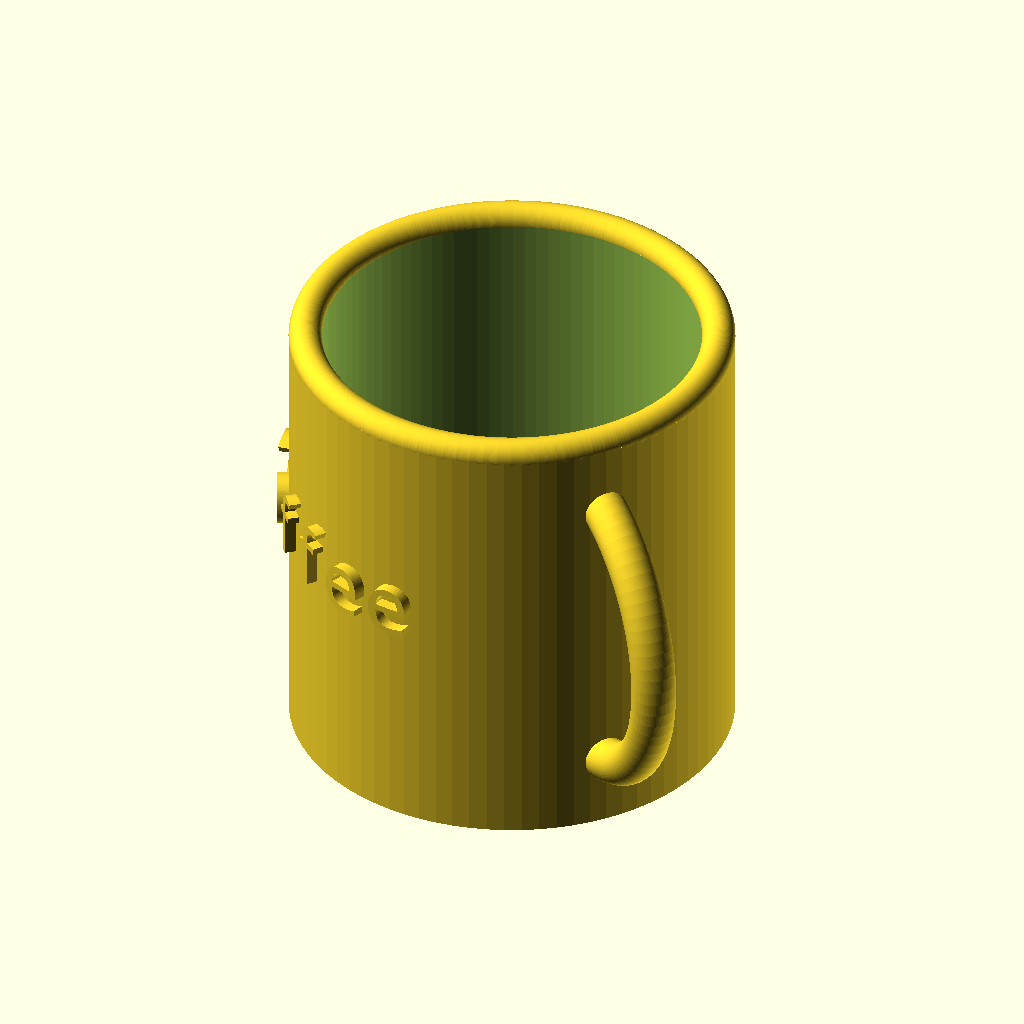
Cell 1 — every parameter at its default value.
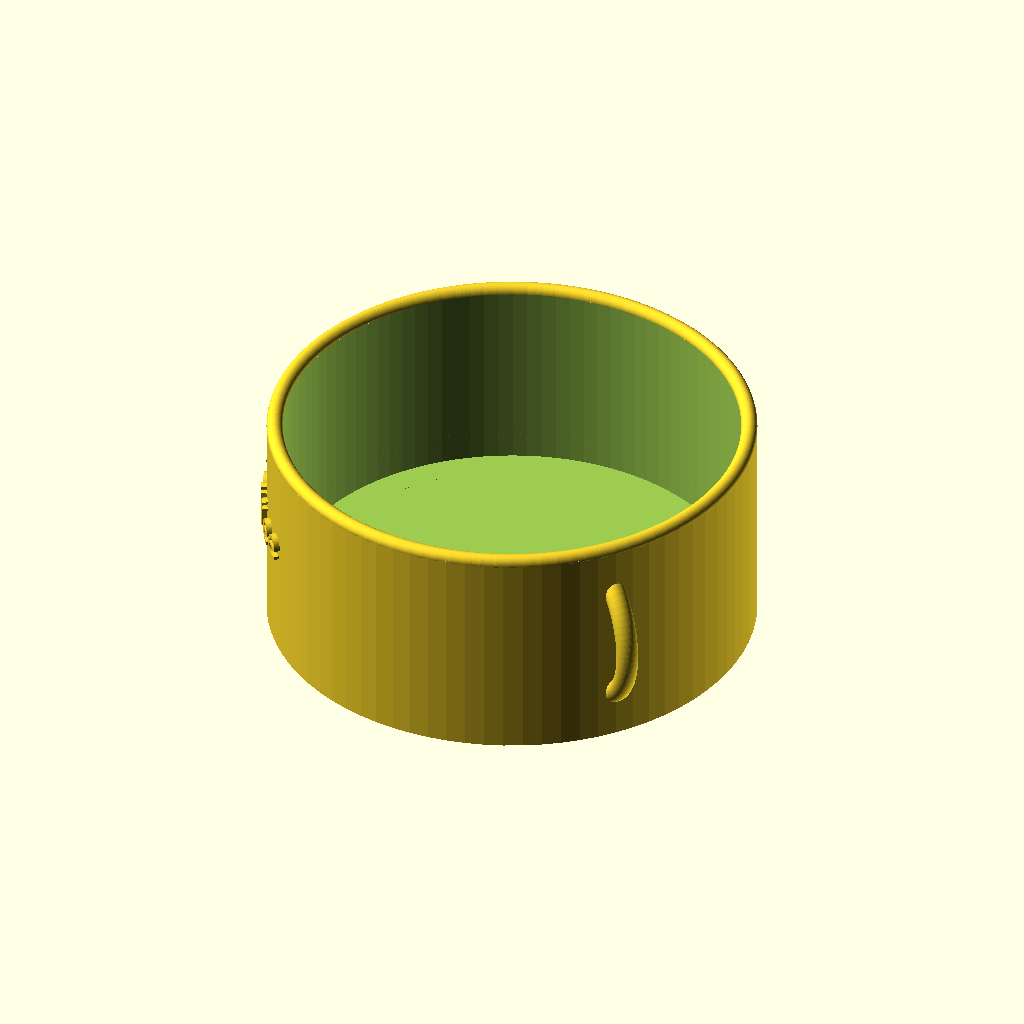
Cell 2 — Mug_Diameter set to 90, the other parameters unchanged.
The same orthographic view direction (rotation 55°, 0°, 25°; colour scheme Cornfield) for every cell, with the view re-fitted per cell, so scale and position can differ between cells.
OpenSCAD source file scadFiles/1819942/2842257.scad:
//Parametric Mug with label - changable fonts



Mug_Diameter = 40; //[20:90]



Mug_Height = 40;  //[20:90]



Mug_Text = "Coffee";



Mug_Font = "Gloria Hallelujah"; //[Allerta Stencil,Black Ops One,Sirin Stencil,Stardos Stencil,Wallpoet,Abril Fatface,Aclonica,Acme,Advent Pro,Akronim,Aladin,Alegreya,Alegreya Sans,Alegreya SC,Alex Brush,Alfa Slab One,Alice,Amaranth,Architects Daughter,Archivo Black,Archivo Narrow,Arimo,Arvo,Asap,Astloch,Asul,Averia Libre,Averia Serif Libre,Bangers,Basic,Belgrano,Berkshire Swash,Bigshot One,Bilbo Swash Caps,Bonbon,Bowlby One SC,Brawler,Bubblegum Sans,Butterfly Kids,Cabin Condensed,Caesar Dressing,Cagliostro,Calligraffitti,Capriola,Carter One,Changa One,Chango,Chelsea Market,Cherry Cream Soda,Chewy,Chicle,Chivo,Clicker Script,Coming Soon,Concert One,Condiment,Cookie,Courgette,Covered By Your Grace,Crimson Text,Dancing Script,DejaVu Sans,DejaVu Serif,Dhurjati,Doppio One,Dosis,Droid Sans,Eagle Lake,Electrolize,Emilys Candy,Encode Sans,Encode Sans Compressed,Euphoria Script,Exo,Exo 2,Faster One,Federo,Finger Paint,Fjord One,Fontdiner Swanky,Freckle Face,Fruktur,Gabriela,Geo,Germania One,Give You Glory,Gloria Hallelujah,Goudy Bookletter 1911,Graduate,Grand Hotel,Great Vibes,Griffy,Hanalei Fill,Happy Monkey,Henny Penny,Hind,IM Fell English SC,Indie Flower,Irish Grover,Italianno,Jacques Francois Shadow,Jolly Lodger,Josefin Slab,Joti One,Judson,Just Another Hand,Kalam,Kameron,Karma,Kavoon,Knewave,Kranky,Kristi,Laila,Lakki Reddy,Lancelot,Lato,Leckerli One,Ledger,Lekton,Lemon One,Liberation Sans,Libre Caslon Text,Life Savers,Lilita One,Lily Script One,Limelight,Lobster,Lobster Two,Londrina Outline,Londrina Shadow,Londrina Solid,Lora,Love Ya Like A Sister,Loved by the King,Lovers Quarrel,Luckiest Guy,Lusitana,Macondo,Macondo Swash Caps,Mako,Marck Script,Margarine,Marko One,Maven Pro,McLaren,MedievalSharp,Merienda One,Merriweather,Mervale Script,Metal Mania,Metrophobic,Milonga,Miltonian Tattoo,Miss Fajardose,Molle,Montez,Montserrat,Mr De Haviland,Mystery Quest,Neucha,New Rocker,Niconne,Nosifer,Nothing You Could Do,Noto Sans Oriya,Noto Serif,Nova Square,Nunito,Old Standard TT,Oleo Script,Oleo Script Swash Caps,Orbitron,Oregano,Orienta,Original Surfer,Oswald,Over the Rainbow,Overlock,Oxygen,Pacifico,Paprika,Parisienne,Patrick Hand SC,Paytone One,Peralta,Permanent Marker,Piedra,Pirata One,Play,Playball,Poetsen One,Poppins,Press Start 2P,Princess Sofia,PT Mono,Qwigley,Racing Sans One,Raleway,Rancho,Ranga,Ribeye,Roboto,Roboto Condensed,Roboto Slab,Rochester,Rock Salt,Rubik One,Sail,Salsa,Sansita One,Sarina,Satisfy,Schoolbell,Seaweed Script,Sevillana,Shadows Into Light,Shadows Into Light Two,Share,Six Caps,Skranji,Source Sans Pro,Spicy Rice,Stoke,Syncopate,Teko,Terminal Dosis,The Girl Next Door,Tillana,Timmana,Titillium Web,Ubuntu,Ultra,Underdog,UnifrakturCook,UnifrakturMaguntia,Vampiro One,Vidaloka,Viga,Voces,Volkhov,Vollkorn,Voltaire,Waiting for the Sunrise,Wellfleet,Wendy One,Yellowtail,Yesteryear,Zeyada]



Mug_Text_size = 6;  //[4:40]



//How smooth do you want it.

Mug_Detail = 80;  //[5:200]



//Moves text around the mug

Text_rotation = 140; //[0:360]



/* [Hidden] */



Mug_Radius = Mug_Diameter/2;



//text_on mudules from https://github.com/brodykenrick/text_on_OpenSCAD

/*  text on ....

   This is a rework of version 3 of write.scad to use the new OpenSCAD internal text() primitive.

   All credit to Harlan Martin (harlan@sutlog.com) for his great effort on the original.

   Great thanks to t-paul (and the OpenSCAD dev team) on adding the new text() primitive.

*/





/*

The arguments to be provided for each function are explictly in the modules.



All modules take close to all the arguments to text() [Not all features are supported in all text_on_object() modules though -- try them out warnings will be given if it is not supported]



text() params:

t

size

spacing

font

direction -- ltr, ttb, btt or rtl

language

script

halign -- left, right or center

valign -- baseline, bottom, top or center



All modules also take the additional arguments:

extrusion_height = depth of the letter, i.e. how far it sits proud

rotate

center //center the text at the location it is being written (NOT that the object is centered)



ALL faux-objects that the text is applied to have center=true

TODO: object_center=true/false (already done for cylinder)



The above arguemnts can be seen in text_extrude() as all modules call that module evetually (often multiple times).



locn_vector -- Where the faux-object has been translated to. TODO: Rename object to translate_vector?



Additional arguments for text_on_cube():



Additional arguments for text_on_cylinder():



Additional arguments for text_on_circle():



Additional arguments for text_on_sphere():





*/



// These control the default values for text_extrude(), text_on_sphere(), text_on_cube(), text_on_cylinder(), text_on_circle()

// if the arguments are not included in the call to the module.



// Defaults

// Defaults for all modules

default_t="text_on";

default_size = 4; //TODO - Can we make this 10?? To match internal size? There is an underlying value in text() -- This masks that.

default_font = "Liberation Mono";

default_spacing = 1; //Spacing between characters. There is an underlying value in text() -- This masks that. We try and match it here.

default_rotate  = 0; // text rotation (clockwise)

default_center  = true; //Text-centering

default_scale = [1,1,1];

default_extrusion_height = 2; //mm letter extrusion height



//Defaults for Cube

default_cube_face        = "front";	 // default face (top,bottom,left,right,back,front)

default_sphere_rounded   = false;	 //default for rounded letters on text_on_sphere

default_cube_updown = 0; //mm up (-down) from center on face of cube

default_cube_rightleft = 0;		 //mm right(-left) from center on face of cube



//Defaults for Sphere

default_sphere_northsouth= 0;

default_sphere_eastwest  = 0;

default_sphere_spin      = 0; //TODO:Different to rotate? or up/down. Better name?



//Defaults for Cylinder (including circle as it is on top/bottom)

default_circle_middle    = 0;      //(mm toward middle of circle)

default_circle_ccw       = false;  //write on top or bottom in a ccw direction

default_circle_eastwest  = 0;

default_cylinder_face    = "side";

default_cylinder_updown  = 0;



//Internal values - don't play with these :)

//This is much more accurate than the PI constant internal to Openscad.

internal_pi=3.1415926535897932384626433832795028841971693993751058209;

internal_pi2=internal_pi*2;



//Internal values - You might want to play with these if you are using a proportional font

internal_space_fudge = 0.80; //Fudge for working out lengths (widths) of strings



debug = true;



//---- Helper Functions ----

//String width (length from left to right or RTL) in OpenSCAD units

//NOTE: These are innacurate because we don't know the real spacing of the chars and so have to approximate

//They work for monospaced (fixed-width) fonts well

function width_of_text_char( size, spacing ) = (size * internal_space_fudge * spacing);

function width_of_text_string_num_length(length, size, spacing) = ( width_of_text_char( size, spacing ) * (length));

function width_of_text_string( t, size, spacing ) = ( width_of_text_string_num_length(len(t), size, spacing) );



function cylinder_center_adjusted_top( height, center )    = (center==true) ? height/2 : height ;

function cylinder_center_adjusted_bottom( height, center ) = (center==true) ? height/2 : 0 ;





//Angle that measures width of letters on perimeter of a circle (and sphere and cylinder)

function rotation_for_character(size, spacing, r, rotate = 0)

 = ( width_of_text_char( size, spacing ) /(internal_pi2*r))*360*(1-abs(rotate)/90);





//Rotate 1/2 width of text if centering	

//One less -- if we have a single char we are already centred..

function rotation_for_center_text_string( t, size, spacing,r,rotate,center)

	= (center) ? (width_of_text_string_num_length( len(t)-1, size, spacing )/2/(internal_pi2*r)*360) : 0 ;



//Rotate according to rotate and if centred text also 1/2 width of text

function rotation_for_center_text_string_and_rotate( t, size, spacing,r,rotate,center)

	= ((center) ? (width_of_text_string( t, size, spacing )/2/(internal_pi2*r)*360) : 1) * (1-abs(rotate)/90);





//---- Text on Object Functions ----

//Text on the top or side of a cylinder.

//Supports writing on normal and slanty cylinders

//cylinder(h,r,center)

//cylinder(h,r1,r2,center)

module text_on_cylinder(t=default_t,

                        //Object-specific                        

                        locn_vec = [0,0,0],

                        r,r1,r2,h,

                        face             = default_cylinder_face,

                        updown           = default_cylinder_updown,

                        rotate           = default_rotate,

                        eastwest         = default_circle_eastwest,

                        middle           = default_circle_middle,

                        ccw              = default_circle_ccw,

                        cylinder_center  = false, //if the cylinder object we are writing on is center==true

                        //TODO: add rounded

                        

                        //All objects

                        extrusion_height = default_extrusion_height,

                        center           = default_center,

                        //All objects -- arguments as for text()

                        font             = undef,

                        size             = default_size,

                        direction        = undef,

                        halign           = undef,

                        valign           = undef,

                        language         = undef,

                        script           = undef,

                        spacing          = default_spacing

){

//    echo (str("text_on_cylinder:There are " ,len(t) ," letters in t" , t));

//    echo (str("text_on_cylinder:","h" , h));

//    echo (str("text_on_cylinder:","r=" , r));

//    echo (str("text_on_cylinder:","r1=" , r1));

//    echo (str("text_on_cylinder:","r2=" , r2));



    if((halign!=undef) || (halign!=undef))

    {

        echo (str("text_on_cylinder:","WARNING " , "halign and valign are NOT supported."));

    }



	rtl_sign = (direction=="rtl") ? -1 : 1;

	if ((face=="top")||(face=="bottom") ){

		//Work on a circle

		locn_offset_vec = (face=="top" ) ? [0,0,cylinder_center_adjusted_top(h,cylinder_center)] : [0,0,cylinder_center_adjusted_bottom(h,cylinder_center)] ;

		rotation_angle = (face=="top" ) ? 0 : 180 ;

		int_radius =  (r==undef) ? ((face=="top" ) ? r2 : r1 ) : r;  //Use the top/bottom radius for slanty-cylinders

			rotate(rotation_angle,[1,0,0])

			text_on_circle(t,locn_vec+locn_offset_vec,r=int_radius-size,

				font=font,size=size,

				spacing=spacing,direction=direction,language=language,script=script,halign=halign,valign=valign,

				extrusion_height=extrusion_height,

				rotate=rotate,

				eastwest=eastwest,middle=middle,ccw=ccw);

	}else{

		if((middle!=undef) && (middle!=default_circle_middle))

		{

			//TODO: Which others?

			//TODO: Which side things aren't supported on the circle

			echo (str("text_on_cylinder:","WARNING " , "middle NOT supported for the SIDE of a cylinder."));

		}

		//Work on the side

		locn_offset_vec =  (cylinder_center==true) ? [0,0,0] : [0,0,h/2]; 

		rotate(-rtl_sign * rotation_for_center_text_string_and_rotate(t, size, spacing,r,rotate,center), [0,0,1])

		translate(locn_vec+locn_offset_vec)

		__internal_text_on_cylinder_side(t,locn_vec,r=r,h=h,r1=r1,r2=r2,

			cylinder_center=cylinder_center,

			center=center,

			font=font,size=size,

			spacing=spacing,direction=direction,language=language,script=script,halign=halign,valign=valign,

			extrusion_height=extrusion_height,

			rotate=rotate,face=face,updown=updown,

			eastwest=eastwest);

	}

}



//circle(r)

module text_on_circle(t=default_t,

                      //Object-specific

                      locn_vec = [0,0,0],

                      r,

                      eastwest = default_circle_eastwest,

                      middle = default_circle_middle,

                      ccw = default_circle_ccw,



                      //All objects                      

                      extrusion_height = default_extrusion_height,

                      rotate = default_rotate,

                      center = default_center,

                      

                      //All objects -- arguments as for text()

                      font             = undef,

                      size             = default_size,

                      direction        = undef,

                      halign           = undef,

                      valign           = undef,

                      language         = undef,

                      script           = undef,

                      spacing          = default_spacing

){

//    echo (str("text_on_circle:","There are " ,len(t) ," letters in t" , t));

//    echo (str("text_on_circle:","rotate=" , rotate));

//    echo (str("text_on_circle:","eastwest=" , eastwest));



    if((halign!=undef) || (halign!=undef))

    {

        echo (str("text_on_circle:","WARNING " , "halign and valign are NOT supported."));

    }



	ccw_sign = (ccw==true) ? 1 : -1;

	rtl_sign = (direction=="rtl") ? -1 : 1;

    ttb_btt_inaction = (direction=="ttb" || direction=="btt") ? 0 : 1;

	rotate_z_outer =  -rotate + ccw_sign*eastwest;

	rotate_z_inner = -rtl_sign * ccw_sign * ttb_btt_inaction * rotation_for_center_text_string( t, size, spacing, r-middle, rotate, center);

	rotate( rotate_z_outer, [0,0,1] )

	rotate( rotate_z_inner, [0,0,1] )

	translate(locn_vec)

	for (l=[0:len(t)-1]){

		//TTB/BTT means no per letter rotation

		rotate_z_inner2 = -ccw_sign * 90 + ttb_btt_inaction*rtl_sign*ccw_sign*l*rotation_for_character(size, spacing, r-middle, rotate=0);   //Bottom out=-270+r

		//TTB means we go toward center, BTT means away

		vert_x_offset = (direction=="ttb" || direction=="btt") ?  (l * size * ((direction=="btt") ? -1 : 1)) :  0;

		rotate( rotate_z_inner2, [0,0,1] )

		translate([r - middle - vert_x_offset,0,0])

		rotate(-ccw_sign*270,[0,0,1])  // flip text (botom out = -270)

		text_extrude(t[l],center=true,

			font=font,size=size,

			rotate=undef,

			spacing=spacing,

			direction=undef, //We don't pass direction ( misaligns inside text() ). TODO: Investigate why

			language=language,script=script,halign=halign,valign=valign,

			extrusion_height=extrusion_height );

	}

}



//Only expected to be called from another function. No defaults as expected to be done in parent.

//NOTE: This is hacked. Requires more mathematics than I feel like to do properly today....

//TODO: Refactor the two operations - side of normal and slanty

//No default checks in this funciton -- done in parent

module __internal_text_on_cylinder_side(t=default_t,

                      //Object-specific

                      locn_vec = [0,0,0],

                      r,r1,r2,h,

                      cylinder_center,

                      

                      //All objects

                      extrusion_height = default_extrusion_height,

                      center           = undef,

                      rotate           = default_rotate,

                      

                      //All objects -- arguments as for text()

                      font             = undef,

                      size             = default_size,

                      direction        = undef,

                      halign           = undef, //Overridden

                      valign           = undef,

                      language         = undef,

                      script           = undef,

                      spacing          = default_spacing

)

{

//    echo (str("__internal_text_on_cylinder_side:There are " ,len(t) ," letters in t" , t));

//    echo (str("__internal_text_on_cylinder_side:","h=" , h));

//    echo (str("__internal_text_on_cylinder_side:","r=" , r));

//    echo (str("__internal_text_on_cylinder_side:","r1=" , r1));

//    echo (str("__internal_text_on_cylinder_side:","r2=" , r2));

//    echo (str("__internal_text_on_cylinder_side:","direction=" , direction));

    

    if((halign!=undef) || (halign!=undef))

    {

        echo (str("text_on_cylinder:","WARNING " , "halign and valign are NOT supported."));

    }



    wid = width_of_text_char( size, spacing ); //TODO: refactor this out?



    function calc_radius_at_height_offset(r1,r2,h_total,h_offset) = ( r1 + ((r2-r1) * (h_total-h_offset)/h_total) );

    

  	//Has to factor in up/downedness

    //Starts at middle height then height displacement is reduced under rotation and by the slope of the uneven radii

    function calc_height_offset_at_length(r1,r2,h,length,rotate, updown) = ( h/2 - updown + length * rotate/90 * cos( atan( (r2-r1)/h ) )  );



    function calc_radius_at_length(r1,r2,h,length,rotate,updown) = ( calc_radius_at_height_offset(r1,r2,h,calc_height_offset_at_length(r1,r2,h,length,rotate,updown)));

    

    if(r==undef)

    {

        //Slanty-cylinder (truncated cone) warnings

        if((direction=="btt") || (direction=="ttb"))

        {

            //TODO: After the issues are resolved refactoring should give this pretty easily

            echo (str("text_on_cylinder:","WARNING" , " - Slanty-cylinders definitely don't directions TTB or BTT on sides yet. Setting direction to ltr."));    

        }

        if(center==true)

        {

            echo (str("text_on_cylinder:","WARNING" , " - Slanty-cylinders don't support centering yet. Setting center to false. You can adjust updown and eastwest and achieve most of what you are after...."));    

        }

    }



    r1  = (r1!=undef) ? r1 : r;

    r2  = (r2!=undef) ? r2 : r;

    //NOTE: r is not used after here. We operate on generalised slanty cone (r1 and r2)

    

  	//TODO: Look at changing this to extrusion_height_center

	//and renaming the other as text_center

	rr1 = (center) ? r1-extrusion_height/2 : r1;

	rr2 = (center) ? r2-extrusion_height/2 : r2;

	

    ccenter  = (r!=undef) ? center : false; //We don't do (text) centering for the slanty cones/helical paths (yet? ever?). Needs to do quite a few offset calcs.

    ddirection   = ((r==undef) && ((direction=="ttb")||(direction=="btt"))) ? "ltr" : direction; //We don't do ttb or btt directions on slanty

    rtl_sign = (ddirection=="rtl") ? -1 : 1;



        //This code takes care of slanty cylinders and "normal" cylinders

        translate([0,0,updown])

        rotate(eastwest,[0,0,1])

        for (l=[0:len(t)-1]){

            //TODO: TTB and BTT need to have a different concept of path/length than this for RTL/LTR

   	        //width_of_... is half a char too long -- add 0.5 (counting from zero)

            length_to_center_of_char = width_of_text_string_num_length(l+0.5,size,spacing);

            radius_here = calc_radius_at_length(rr1,rr2,h, length_to_center_of_char, rotate, updown);

            //Rotating into position and tangentially to surface -- Don't rotate per character for ttb/btt

            //-90 is to get centering at origin

		    rotate_z_inner  = -90 + rtl_sign * rotation_for_character(size, spacing, ( radius_here ), rotate) * ((ddirection=="ttb" || ddirection=="btt") ?  0 : l);

	        rotate(rotate_z_inner,[0,0,1])

			{

	        //Positioning - based on (somewhat innacurate) string length

		    //Offset per character to go up/down the side in ttb/btt -- TTB down, BTT up

		    vert_z_char_offset = (ddirection=="ttb" || ddirection=="btt") ?  (l * size * ((ddirection=="ttb") ? -1 : 1 )) :  0 ;

		    //Only if RTL/LTR and if center -- center the text (starts off in a more visually appealing location)

		    vert_z_half_text_offset_tmp = (len(t)-1)/2 * (rotate/90*wid);

		    vert_z_half_text_offset =  ((ddirection=="ttb" || ddirection=="btt") || (ccenter==false)) ? 0 : vert_z_half_text_offset_tmp;

            translate([ radius_here , 0, vert_z_char_offset - l * ((rotate)/90*wid) + vert_z_half_text_offset])



	        //Flip to tangent on the sloping side (without respecting rotation impact on the tangent -- rotate seems a little off. TODO: Investigate).

	        rotate( atan( (rr2-rr1)/h ) , [0,1,0])

	        //Flip onto face of "normal" cylinder

	        rotate(90,[1,0,0])

	        rotate(90,[0,1,0])



    	    //Modify the offset of the baselined text to center

            translate([0,(ccenter) ? -size/2 : 0,0])

	        

	        text_extrude(t[l],

	            center=false,

	            rotate=rotate,

	            font=font,size=size,

	            spacing=spacing,

	            direction=undef, //We don't pass direction ( misaligns inside text() ). TODO: Investigate why

	            language=language,script=script,

	            halign="center", //This can be relaxed eventually

                valign="baseline", //Need this to keep all letters on the same line (could also support top -- otherw will make

	            extrusion_height=extrusion_height

	            );

			}

        }

}



//sphere(r)

//NB: Iterates through characters/glyphs and presents them individually (but supports actions across the entire string still)

//supports all features of text() except: halign and valign

module text_on_sphere(t=default_t,

                      //Object-specific

                      locn_vec = [0,0,0],

                      r,

                      eastwest         = default_sphere_eastwest,

                      northsouth       = default_sphere_northsouth,

                      rotate           = default_rotate,

                      spin             = default_sphere_spin,

                      rounded          = default_sphere_rounded,

                      //All objects

                      extrusion_height = default_extrusion_height,

                      center           = default_center, //center = false doesn't really even make sense to do (IMHO)

                      scale  = default_scale,

                      //All objects -- arguments as for text()

                      font             = undef,

                      size             = default_size,

                      direction        = undef,

                      halign           = undef, //Not supported - only here to enable a warning

                      valign           = undef, //Not supported - only here to enable a warning

                      language         = undef,

                      script           = undef,

                      spacing          = default_spacing

){

    //echo ("text_on_sphere:There are " ,len(t) ," letters in t" , t);



    if((halign!=undef) || (halign!=undef))

    {

        echo (str("text_on_sphere:","WARNING " , "halign and valign are NOT supported (functionality used in centering)."));

    }



    //TODO: refactor this?

	rtl_sign = (direction=="rtl") ? -1 : 1;

	

	//TODO: Look at changing this to extrusion_height_center

	//and renaming the other as text_center

	//If we are centered - we sink the radius by half the

	//extrusion height to draw "just below the surface"

	rr = (center) ? r-extrusion_height/2 : r ;

	

	rotate(eastwest,[0,0,1])

	rotate(-northsouth,[1,0,0])

	rotate(spin,[0,1,0])

	{

	//This tries to center the text (for RTL text).

    ttb_btt_inaction = (direction=="ttb" || direction=="btt") ? 0 : 1;

	rotate( -rtl_sign * ttb_btt_inaction * rotation_for_center_text_string(t, size, spacing, rr, rotate, center), [0,0,1])

	{

	    translate(locn_vec)

		if ( rounded == false ){

			__internal_text_on_sphere_helper(t=t,r=rr,

	    		rotate=rotate,

	    		center=center,

	    		scale=scale,

	            font=font,size=size,

                spacing=spacing,

                direction=direction,

                language=language,script=script,halign=halign,valign=valign,

                extrusion_height=extrusion_height

			);

		}else{

		    //If rounding then clip the text inside an inner sphere and outer sphere

			intersection()

			{

			__internal_text_on_sphere_helper(t=t,r=rr,

        		rotate=rotate,

        		center=center,

        		scale=scale,

                font=font,size=size,

                spacing=spacing,

                direction=direction,

                language=language,script=script,halign=halign,valign=valign,

                extrusion_height=extrusion_height*2 //Make it proud to clip it off.

		    );



            //Shell - bounding inner and outer

			difference()

			{   //rounded outside

				sphere(rr+extrusion_height);

				// rounded inside for indented text

			    sphere( rr  );

			}



		    }

		}

		}

	}

}



//internal function -- don't call directly

//No default checks in this funciton -- done in parent

module __internal_text_on_sphere_helper(t=default_t,

                      //Object-specific

                      r,

                      //All objects

                      extrusion_height = default_extrusion_height,

                      center           = default_center,

                      scale  = default_scale,

                      //All objects -- arguments as for text()

                      font             = undef,

                      size             = default_size,

                      direction        = undef,

                      //halign           = undef,

                      //valign           = undef,

                      language         = undef,

                      script           = undef,

                      spacing          = default_spacing

)

{

    rtl_sign = (direction=="rtl") ? -1 : 1;

    ttb_btt_inaction = (direction=="ttb" || direction=="btt") ? 0 : 1;

    ttb_btt_action   = (direction=="ttb" || direction=="btt") ? 1 : 0;

    

    for (l=[0:len(t)-1]){

	    rotate_z_inner   = -90 + rtl_sign * ttb_btt_inaction * l * rotation_for_character(size, spacing, r, 0);

	    

        rotate( rotate_z_inner, [0,0,1] )

		{

        translate_sign   = (direction=="ttb" || direction=="btt") ? ((direction=="btt") ? 1 : -1)  : 0 ;

        //translate_effect = (direction=="ttb" || direction=="btt") ? 1  :  0 ;

        //Translate letter to be located on the sphere in up/down direction when we are doing TTB and BTT

	    translate(r * [cos(0 + ttb_btt_action * rotation_for_character(size, spacing, r, rotate) * l ), 0, translate_sign * ttb_btt_action * sin(0 +  rotation_for_character(size, spacing, r, rotate) * l ) ])

        //Rotate letter to be tangential to the new part of the sphere when we are doing TTB and BTT

	    rotate(-90 * translate_sign * (0 + ttb_btt_action * rotation_for_character(size, spacing, r, rotate) * l )/90 , [0,1,0])

        //Flip character into position to be flush against sphere

	    rotate(90,[1,0,0])

	    rotate(90,[0,1,0])

	    

	    //Modify the offset of the baselined text to center

	    translate([0,(center) ? -size/2 : 0 ,0])

	    

	    text_extrude(t[l],

	        center=false,

	        rotate=rotate,

	        scale=scale,

	        font=font,

	        size=size,

            spacing=spacing,

            direction=undef, //We don't pass direction ( misaligns inside text() ). TODO: Investigate why

            language=language,script=script,

            halign="center", //This can be relaxed eventually

            valign="baseline", //Need this to keep all letters on the same line (could also support top -- otherw will make wonky letters)

            extrusion_height=extrusion_height );

		}

    }

}







//cube(size)

//cube([width,h,depth])

//NB: cube_size is used instead of size (the name size is used in the text module)

//NB: Passes through text as strings -- supports all features of text()

module text_on_cube(  t=default_t,

                      //Object-specific

                      cube_size, //number or 3-vector

                      face      = default_cube_face,

                      rightleft = default_cube_rightleft,

                      updown    = default_cube_updown,

                      //All objects

                      locn_vec = [0,0,0],

                      extrusion_height = default_extrusion_height,

                      center = undef,

                      rotate = default_rotate,

                      scale  = default_scale,

                      //All objects -- arguments as for text()

                      font             = undef,

                      size             = default_size,

                      direction        = undef,

                      halign           = undef,

                      valign           = undef,

                      language         = undef,

                      script           = undef,

                      spacing          = default_spacing

){

    //echo (str("text_on_cube:","There are " ,len(t) ," letters in t" , t));

    //echo (str("text_on_cube:","cube_size" , cube_size));

    

    if((halign!=undef) || (halign!=undef))

    {

        echo (str("text_on_cube:","WARNING " , "halign and valign are NOT supported."));

    }



    int_cube_size = (str(cube_size)[0] != "[") ? [cube_size,cube_size,cube_size] : cube_size;

    rotate_x = ( (face=="front") || (face=="back") || (face=="left") || (face=="right") ) ? 90

				: ((face=="bottom") ? 180 : 0) ; //Top is zero

	rotate_y = ( (face=="back") || (face=="left") || (face=="right") ) ? (face=="back") ? 180 : ((face=="left") ? -90 : 90) //Right is 90

				: 0 ; //Top, bottom, front are zero

	locn_vec_offset =

	        (face=="front") ?             [+rightleft,   -int_cube_size[1]/2, +updown]

	        :((face=="back")?             [+rightleft,   +int_cube_size[1]/2, +updown]

	            : ((face=="left")?         [-int_cube_size[0]/2, +rightleft,   +updown]

	                : ((face=="right")?    [+int_cube_size[0]/2, +rightleft,   +updown]

	                    : ((face=="top")?  [+rightleft,   +updown,             +int_cube_size[2]/2]

	                        :              [+rightleft,   -updown,             -int_cube_size[2]/2]

							)))); //bottom

							

		translate(locn_vec + locn_vec_offset)

		rotate(rotate_x,[1,0,0])

		rotate(rotate_y,[0,1,0])  // rotate around the y axis (z before rotation)

		text_extrude(t,

		    center=center,

		    rotate=rotate,

		    scale=scale,

		    font=font,

		    size=size,

		    spacing=spacing,

		    direction=direction, //Does this misalign inside text()? the individual character modules do.

		    language=language,

		    script=script,

		    halign=halign,

		    valign=valign,

		    extrusion_height=extrusion_height );

}



function default_if_undef(val, default_val) = (val!=undef) ? val : default_val ;



//Print a single character or a string at the desired extrusion height

//Passes on values to text() that are passed in

//TODO: Add x,y,z rotations get text facing the right way from the start)

module text_extrude( t=default_t,

                     extrusion_height = default_extrusion_height,

                     center = default_center, //Fudgy. YMMV. //TODO:center_extrusion, or extrusion offset??

                     rotate = default_rotate,

                     scale  = default_scale, //For scaling by different on axes (for widening etc)

                     //Following are test() params (in addition to t=)

                     font             = default_font,

                     size             = default_size,

                     direction        = undef,

                     halign           = undef,

                     valign           = undef,

                     language         = undef,

                     script           = undef,

                     spacing          = default_spacing

)

{

    //echo (str("text_extrude:","There are " ,len(t) ," letters in text" , t));

    //echo (str("text_extrude:","extrusion_height=" , extrusion_height));

    

    if(center==true)

    {

        if((halign!=undef) || (valign!=undef))

        {

            echo (str("text_extrude:","WARNING " , "When center is true, then halign and valign are NOT supported."));

        }

    }

    

    //As arguments are explicitly set as undef (from higher functions) as they come down (they don't get defaults in this function as they are set as something)

    //we need to check and replace any that we don't want to be undef

    t                 = default_if_undef(t,default_t);

    font              = default_if_undef(font,default_font);

    extrusion_height  = default_if_undef(extrusion_height,default_extrusion_height);

    center            = default_if_undef(center,default_center);

    rotate            = default_if_undef(rotate,default_rotate);

    spacing           = default_if_undef(spacing,default_spacing);

    size              = default_if_undef(size,default_size);

    

    halign            = (center) ? "center" : halign ;

    valign            = (center) ? "center" : valign ;

    extrusion_center  = (center) ? true : false ;

	

	scale( scale )

    rotate(rotate,[0,0,-1]) //TODO: Do we want to make this so that the entire vector can be set?

	{

	    linear_extrude(height=extrusion_height,convexity=10,center=extrusion_center)

        text(text=t, size = size,

            $fn = 40,

            font = font, direction = direction, spacing = spacing,

            halign = halign,

            valign = valign,

            language=language, script=script);

	}

}



//Parametric Mug with label originaly from

//http://www.thingiverse.com/thing:251286

//projunk http://www.thingiverse.com/projunk/about

pi = 3.1415926536;

eps = 0.01;







function getOutsideRadiusAtHeight(bottomRadius, topRadius, cupHeight, theHeight) = (theHeight * (topRadius - bottomRadius)  + cupHeight * bottomRadius) / cupHeight;



function getCupAngle(bottomRadius, topRadius, cupHeight) = atan((topRadius - bottomRadius) / cupHeight);







module drawString(textPositionFromBottom, radiusAtTextPosition, cupAngle, chars, charSize) {

	echo(str("radiusAtTextPosition: ", radiusAtTextPosition, " mm"));

	union() {

		assign(offset = radiusAtTextPosition * (1.0 - cos(asin((charSize * 8) / (2.0 * radiusAtTextPosition))))) {

			echo(str("offset: ", offset, " mm"));

			for (count = [0:len(chars)-1]) {

				assign(dist = count * charSize * 8, charThickness = 3 * offset) {

					assign(rotationZ = 180.0 / pi * ((dist - len(chars) * charSize * 8) / radiusAtTextPosition) + 160) {

						assign(x = (radiusAtTextPosition - offset) * cos(rotationZ), y = (radiusAtTextPosition - offset) * sin(rotationZ)) {

							echo(str("rotationZ: ", rotationZ, " degrees"));

							translate(v = [x, y, textPositionFromBottom]) {

								rotate([0,90 + cupAngle,rotationZ]) 8bit_char(chars[count], charSize, charThickness);

							}

						}

					}

				}

			}

		}

	}

}





module drawEar(bottomRadius, topRadius, cupHeight) {

	translate([-0.8*(bottomRadius + topRadius)/2,0,cupHeight / 2]) {

		rotate([90,0,0]) {

			rotate_extrude(convexity = 10, $fn = Mug_Detail) {

						translate([0.35 * cupHeight, 0, 0])

						circle(r = 0.05 * cupHeight);

					}

		}

	}

}





module drawMug(bottomRadius, topRadius, cupHeight, bottomThickness, wallThickness, filletRadius, chars, charSize) {

	$fn=100;

	rotate([0,0,-220]) union() {

		assign(cupAngle = getCupAngle(bottomRadius, topRadius, cupHeight)) {

			echo(str("cupAngle: ", cupAngle, " degrees"));

			assign(horizontalWallThickness = wallThickness / cos(cupAngle)) {

				echo(str("horizontalWallThickness: ", horizontalWallThickness, " mm"));

				difference() {

					union() {

						// fillet

						assign(centerRadius = topRadius - horizontalWallThickness / 2) {

							echo(str("centerRadius: ", centerRadius, " mm"));

							translate([0,0,cupHeight]) rotate_extrude(convexity = 10, $fn = 100) {

									translate([centerRadius, 0, 0])

									circle(r = horizontalWallThickness/2);

								}

						}

						// outer mug

						cylinder(cupHeight, bottomRadius, topRadius, center = false, $fn = Mug_Detail);

						drawEar(bottomRadius, topRadius, cupHeight);

					}

					union() {

						translate([0,0,bottomThickness]) {

							assign(insideRadius = getOutsideRadiusAtHeight(bottomRadius, topRadius, cupHeight, bottomThickness + filletRadius) - horizontalWallThickness) {

								// fillet

								translate([0,0,filletRadius]) rotate_extrude(convexity = 10, $fn = Mug_Detail) {

									translate([insideRadius - filletRadius/cos(cupAngle), 0, 0])

									circle(r = filletRadius);

								}

								// inner mug

								translate([0,0,filletRadius - filletRadius*cos(cupAngle)]) cylinder(eps + cupHeight - bottomThickness - filletRadius + filletRadius*cos(cupAngle), insideRadius - filletRadius*sin(cupAngle), topRadius - horizontalWallThickness, center = false);	

								translate([0,0,0]) cylinder(filletRadius, insideRadius - filletRadius, insideRadius - filletRadius, center = false);	

							}

						}

					}

				}

				// text

				//drawString(textPositionFromBottom, getOutsideRadiusAtHeight(bottomRadius, topRadius, cupHeight, textPositionFromBottom), cupAngle, chars, charSize);

                //drawString()function replaced with text_on_cylinder() 

                //to allow for more fonts

                rotate([0,0,Text_rotation])text_on_cylinder(t=chars,r1=Mug_Radius,r2=Mug_Radius,h=Mug_Height, font=Mug_Font, direction="ttb", size=charSize);

			}

		}

	}

}







drawMug(Mug_Radius, Mug_Radius, Mug_Height, 4.0, 3.0, 5.0, Mug_Text, Mug_Text_size);
Customizer parameters (derived from the source; name, type, default, range or options):
Mug_Diameter: number, default 40, range 20 to 90
Mug_Height: number, default 40, range 20 to 90
Mug_Text: string, default "Coffee"
Mug_Font: string, default "Gloria Hallelujah"
Mug_Text_size: number, default 6, range 4 to 40
Mug_Detail: number, default 80, range 5 to 200
Text_rotation: number, default 140, range 0 to 360
